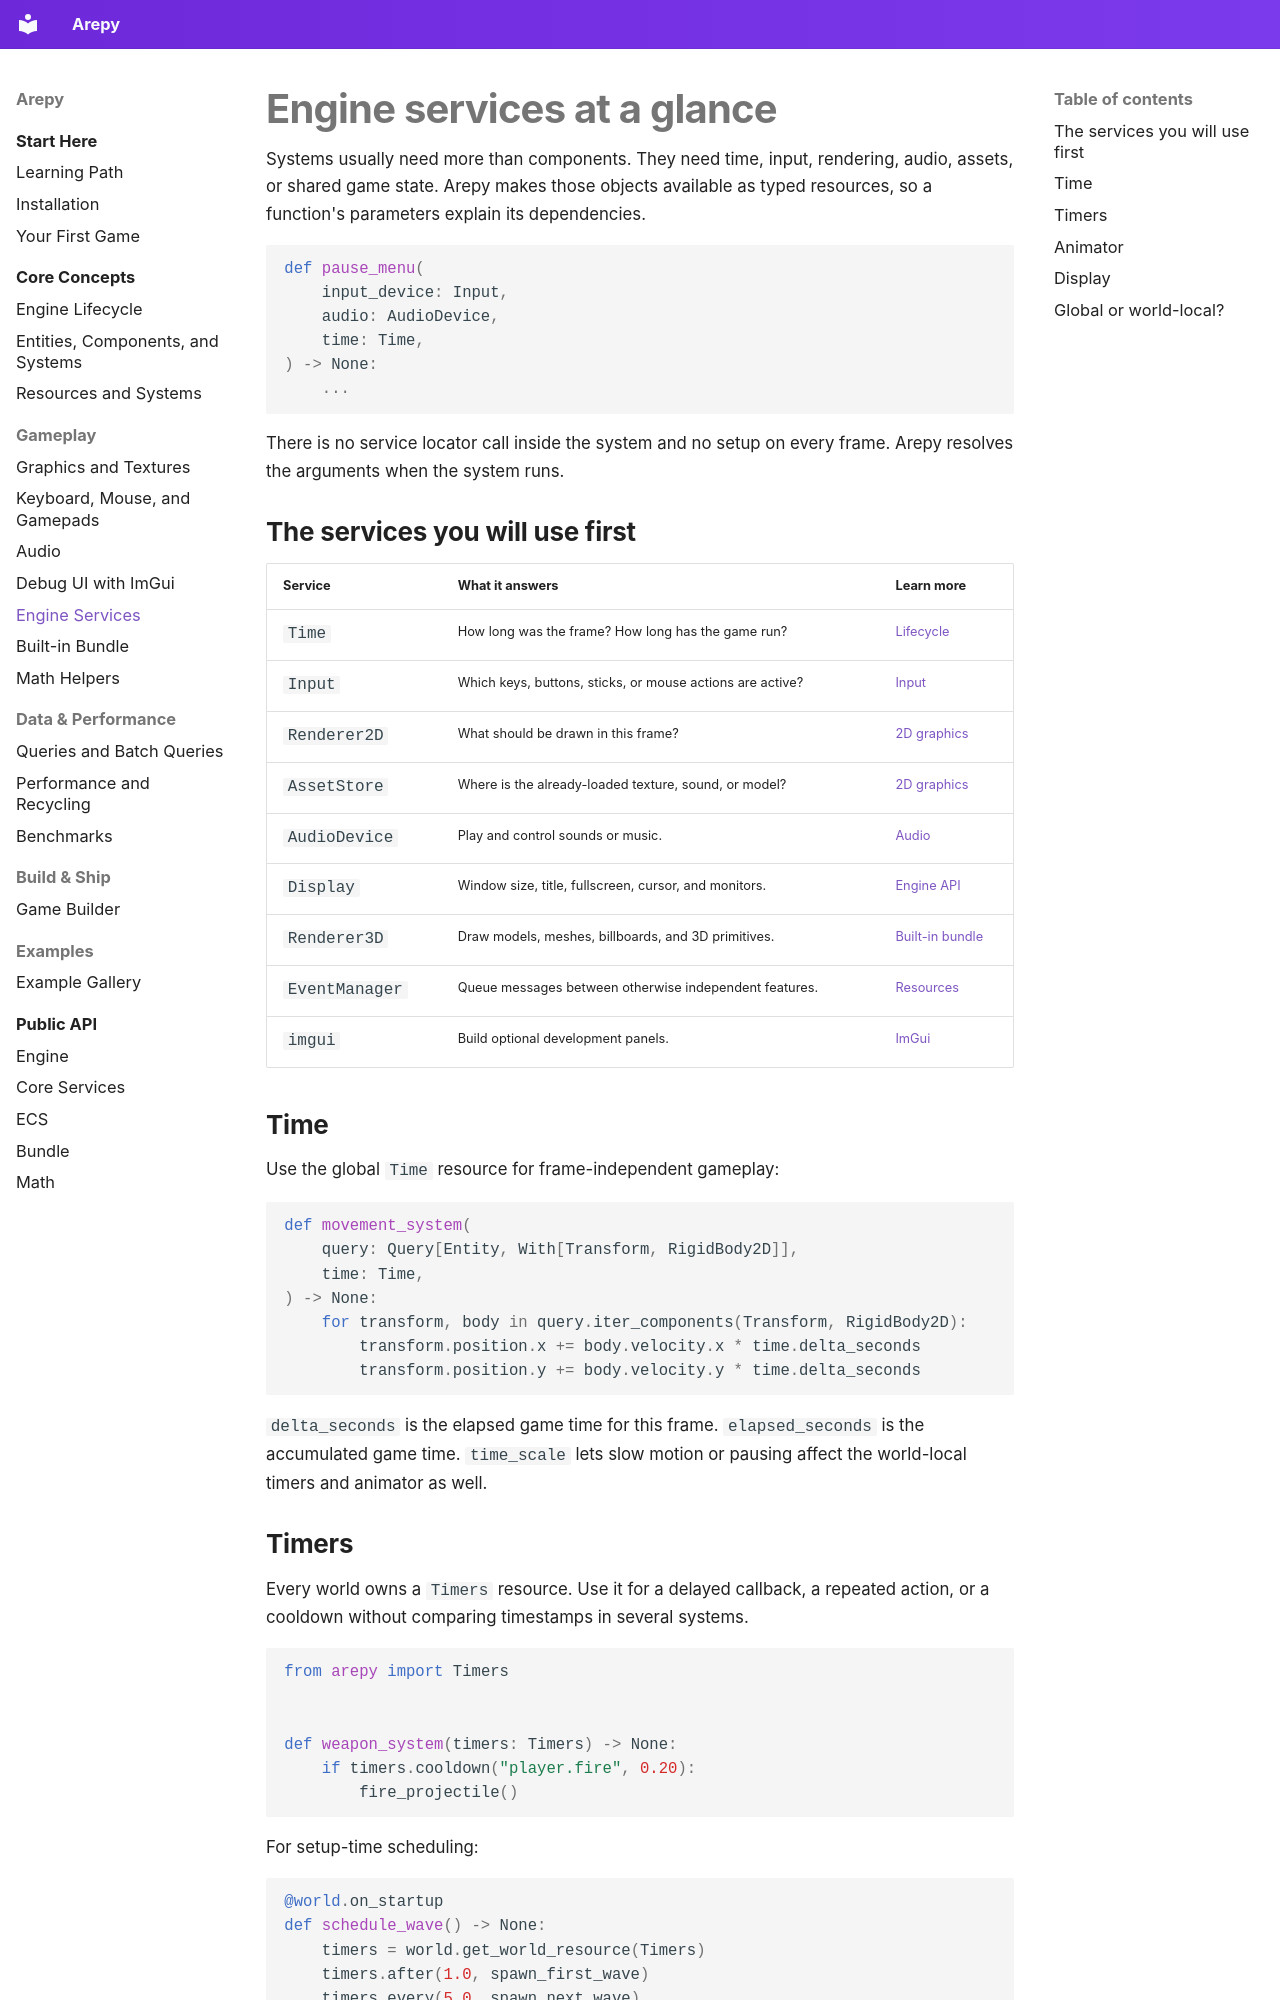

repository: Scr44gr/arepy · page: guide/engine-services/index.html · generator: mkdocs

# Engine services at a glance

Systems usually need more than components. They need time, input, rendering,
audio, assets, or shared game state. Arepy makes those objects available as
typed resources, so a function's parameters explain its dependencies.

```python
def pause_menu(
    input_device: Input,
    audio: AudioDevice,
    time: Time,
) -> None:
    ...
```

There is no service locator call inside the system and no setup on every
frame. Arepy resolves the arguments when the system runs.

## The services you will use first

| Service | What it answers | Learn more |
| --- | --- | --- |
| `Time` | How long was the frame? How long has the game run? | [Lifecycle](engine-lifecycle.md) |
| `Input` | Which keys, buttons, sticks, or mouse actions are active? | [Input](input.md) |
| `Renderer2D` | What should be drawn in this frame? | [2D graphics](graphics.md) |
| `AssetStore` | Where is the already-loaded texture, sound, or model? | [2D graphics](graphics.md) |
| `AudioDevice` | Play and control sounds or music. | [Audio](audio.md) |
| `Display` | Window size, title, fullscreen, cursor, and monitors. | [Engine API](../api/engine.md) |
| `Renderer3D` | Draw models, meshes, billboards, and 3D primitives. | [Built-in bundle](bundle.md) |
| `EventManager` | Queue messages between otherwise independent features. | [Resources](resources.md) |
| `imgui` | Build optional development panels. | [ImGui](imgui.md) |

## Time

Use the global `Time` resource for frame-independent gameplay:

```python
def movement_system(
    query: Query[Entity, With[Transform, RigidBody2D]],
    time: Time,
) -> None:
    for transform, body in query.iter_components(Transform, RigidBody2D):
        transform.position.x += body.velocity.x * time.delta_seconds
        transform.position.y += body.velocity.y * time.delta_seconds
```

`delta_seconds` is the elapsed game time for this frame. `elapsed_seconds` is
the accumulated game time. `time_scale` lets slow motion or pausing affect the
world-local timers and animator as well.
